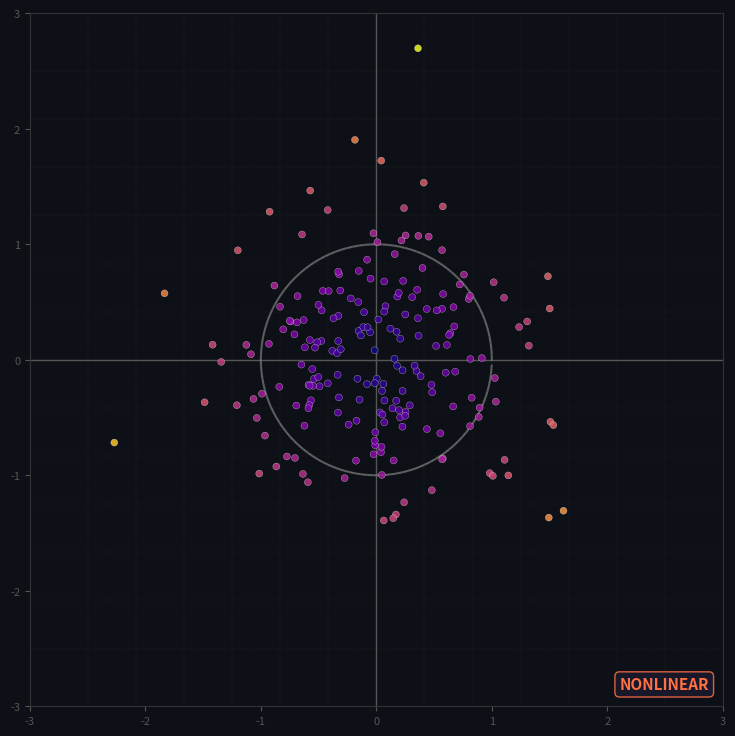

Reproduce this figure in Python. (Note: this script raises an exception after producing the figure.)
"""
2D Nonlinear Transforms Animation
===================================
展示二维空间中多种经典非线性变换，每种变换都作用在同一组正态分布点和网格上，
坐标系（坐标轴范围）始终固定不变。

与线性变换的关键区别：
  - 线性变换：直线映射为直线，网格保持平行
  - 非线性变换：直线可能弯曲、网格会扭曲变形

包含的非线性变换：
  1.  ReLU (Rectified Linear Unit)
  2.  Sigmoid (Logistic)
  3.  Tanh (Hyperbolic Tangent)
  4.  Swirl / Vortex (Radial-dependent rotation)
  5.  Radial Squeeze (Squash radius nonlinearly)
  6.  Polar Warp (Cartesian -> Polar mapping)
  7.  Sinusoidal Ripple
  8.  Softplus
  9.  Exponential Mapping
  10. Fisheye / Barrel Distortion
  11. Fold (absolute value)
  12. Quadratic (element-wise square with sign)
"""

import numpy as np
import matplotlib.pyplot as plt
from matplotlib.animation import FuncAnimation
import matplotlib
matplotlib.use('Agg')

# ============================================================
# Generate data — 2D standard normal distribution (same as linear version)
# ============================================================
np.random.seed(42)
n_points = 200

gauss_points = np.random.randn(n_points, 2) * 0.7

distances = np.sqrt(gauss_points[:, 0]**2 + gauss_points[:, 1]**2)
dist_norm = (distances - distances.min()) / (distances.max() - distances.min() + 1e-8)

# Unit circle reference
n_circle = 120
angles = np.linspace(0, 2 * np.pi, n_circle, endpoint=False)
circle_points = np.column_stack([np.cos(angles), np.sin(angles)])

# ============================================================
# Grid lines
# ============================================================
grid_n = 13
grid_range = np.linspace(-2.5, 2.5, grid_n)
grid_res = 80  # higher res for smooth nonlinear curves

h_lines = []
for y_val in grid_range:
    line = np.column_stack([np.linspace(-2.5, 2.5, grid_res), np.full(grid_res, y_val)])
    h_lines.append(line)

v_lines = []
for x_val in grid_range:
    line = np.column_stack([np.full(grid_res, x_val), np.linspace(-2.5, 2.5, grid_res)])
    v_lines.append(line)

all_grid_lines = h_lines + v_lines

# ============================================================
# Define all nonlinear transforms as functions: f(points, t)
# where t in [0,1] interpolates from identity to full transform
# ============================================================

def relu_transform(pts, t):
    """ReLU: max(0, x) — folds negative to zero"""
    return pts * (1 - t) + np.maximum(pts, 0) * t

def sigmoid_transform(pts, t):
    """Sigmoid: 1/(1+exp(-x)) — squashes to (0,1)"""
    target = 1.0 / (1.0 + np.exp(-pts * 3))  # scale input for visibility
    # Map sigmoid output from (0,1) to (-1, 1) range for better visualization
    target = (target - 0.5) * 4  # center and scale
    return pts * (1 - t) + target * t

def tanh_transform(pts, t):
    """Tanh: squashes to (-1,1) — saturates at edges"""
    target = np.tanh(pts * 1.5) * 1.5
    return pts * (1 - t) + target * t

def swirl_transform(pts, t):
    """Swirl/Vortex: rotation angle depends on distance from origin"""
    r = np.sqrt(pts[:, 0]**2 + pts[:, 1]**2)
    theta_offset = t * 2.0 * np.exp(-r * 0.5)  # stronger twist near center
    cos_t = np.cos(theta_offset)
    sin_t = np.sin(theta_offset)
    new_x = pts[:, 0] * cos_t - pts[:, 1] * sin_t
    new_y = pts[:, 0] * sin_t + pts[:, 1] * cos_t
    return np.column_stack([new_x, new_y])

def radial_squeeze(pts, t):
    """Radial Squeeze: compress radius via sqrt, directions preserved"""
    r = np.sqrt(pts[:, 0]**2 + pts[:, 1]**2 + 1e-10)
    target_r = np.sqrt(r)  # sqrt compresses large, expands small
    scale = (1 - t) * 1.0 + t * (target_r / r)
    return pts * scale[:, np.newaxis]

def polar_warp(pts, t):
    """Polar Warp: maps (x,y) -> (r, theta) as new coordinates"""
    r = np.sqrt(pts[:, 0]**2 + pts[:, 1]**2 + 1e-10)
    theta = np.arctan2(pts[:, 1], pts[:, 0])
    # Scale for visibility: r stays, theta mapped to useful range
    target = np.column_stack([r, theta])
    return pts * (1 - t) + target * t

def sine_ripple(pts, t):
    """Sinusoidal Ripple: add sine wave displacement"""
    dx = t * 0.4 * np.sin(pts[:, 1] * np.pi * 1.5)
    dy = t * 0.4 * np.sin(pts[:, 0] * np.pi * 1.5)
    return pts + np.column_stack([dx, dy])

def softplus_transform(pts, t):
    """Softplus: log(1 + exp(x)) — smooth approximation of ReLU"""
    target = np.log1p(np.exp(pts * 2)) / 2  # scale for visibility
    return pts * (1 - t) + target * t

def exp_mapping(pts, t):
    """Exponential: exponential growth — dramatic nonlinearity"""
    # Use moderate scaling to keep things visible
    target_x = np.sign(pts[:, 0]) * (np.exp(np.abs(pts[:, 0]) * 0.8) - 1)
    target_y = np.sign(pts[:, 1]) * (np.exp(np.abs(pts[:, 1]) * 0.8) - 1)
    target = np.column_stack([target_x, target_y])
    return pts * (1 - t) + target * t

def fisheye_distortion(pts, t):
    """Fisheye / Barrel distortion: inflate center, compress edges"""
    r = np.sqrt(pts[:, 0]**2 + pts[:, 1]**2 + 1e-10)
    # Barrel: r -> r * (1 + k*r^2)
    k = t * 0.3
    scale = 1.0 + k * r**2
    return pts * scale[:, np.newaxis]

def fold_transform(pts, t):
    """Fold: |x| — folds left half onto right half"""
    target = np.abs(pts)
    return pts * (1 - t) + target * t

def quadratic_transform(pts, t):
    """Quadratic: sign(x)*x^2 — amplifies large values, shrinks small"""
    target = np.sign(pts) * pts**2
    return pts * (1 - t) + target * t


# ============================================================
# Transform definitions
# ============================================================
transforms = [
    {
        "name": "[1/12] ReLU: max(0, x)",
        "func": relu_transform,
        "formula": "f(x,y) = (max(0,x), max(0,y))",
        "desc": "Fold negative region to zero (NN activation)",
        "color": "#FF7043",
    },
    {
        "name": "[2/12] Sigmoid",
        "func": sigmoid_transform,
        "formula": "f(v) = 4*(sigmoid(3v) - 0.5)",
        "desc": "Squash to bounded range, saturate at edges",
        "color": "#AB47BC",
    },
    {
        "name": "[3/12] Tanh",
        "func": tanh_transform,
        "formula": "f(v) = 1.5 * tanh(1.5v)",
        "desc": "Smooth squashing, zero-centered",
        "color": "#5C6BC0",
    },
    {
        "name": "[4/12] Swirl / Vortex",
        "func": swirl_transform,
        "formula": "angle(r) = 2 * exp(-0.5r)",
        "desc": "Rotation depends on distance: twist near center",
        "color": "#26C6DA",
    },
    {
        "name": "[5/12] Radial Squeeze (sqrt)",
        "func": radial_squeeze,
        "formula": "r' = sqrt(r), direction unchanged",
        "desc": "Compress large radius, expand small radius",
        "color": "#66BB6A",
    },
    {
        "name": "[6/12] Polar Warp",
        "func": polar_warp,
        "formula": "f(x,y) = (r, theta)",
        "desc": "Map Cartesian to Polar coordinates",
        "color": "#FFA726",
    },
    {
        "name": "[7/12] Sinusoidal Ripple",
        "func": sine_ripple,
        "formula": "dx=0.4*sin(1.5*pi*y), dy=0.4*sin(1.5*pi*x)",
        "desc": "Wave-like distortion, grid becomes wavy",
        "color": "#EC407A",
    },
    {
        "name": "[8/12] Softplus (smooth ReLU)",
        "func": softplus_transform,
        "formula": "f(v) = log(1+exp(2v)) / 2",
        "desc": "Smooth version of ReLU, no hard fold",
        "color": "#8D6E63",
    },
    {
        "name": "[9/12] Exponential Mapping",
        "func": exp_mapping,
        "formula": "f(v) = sign(v)*(exp(0.8|v|)-1)",
        "desc": "Dramatic expansion at edges, compress center",
        "color": "#EF5350",
    },
    {
        "name": "[10/12] Fisheye / Barrel",
        "func": fisheye_distortion,
        "formula": "r' = r * (1 + 0.3*r^2)",
        "desc": "Inflate center outward, barrel distortion",
        "color": "#42A5F5",
    },
    {
        "name": "[11/12] Fold |x|",
        "func": fold_transform,
        "formula": "f(x,y) = (|x|, |y|)",
        "desc": "Fold all quadrants into first quadrant",
        "color": "#FFCA28",
    },
    {
        "name": "[12/12] Quadratic",
        "func": quadratic_transform,
        "formula": "f(v) = sign(v) * v^2",
        "desc": "Amplify large, shrink small (power law)",
        "color": "#26A69A",
    },
]

n_transforms = len(transforms)

# ============================================================
# Animation parameters
# ============================================================
frames_per_transition = 40
pause_at_identity = 20
pause_at_target = 30
frames_per_transform = pause_at_identity + frames_per_transition + pause_at_target
total_frames = frames_per_transform * n_transforms

FIXED_LIM = 3.0

# ============================================================
# Create Figure
# ============================================================
fig, ax = plt.subplots(1, 1, figsize=(9, 9), facecolor='#0d1117')
ax.set_facecolor('#0d1117')
ax.set_xlim(-FIXED_LIM, FIXED_LIM)
ax.set_ylim(-FIXED_LIM, FIXED_LIM)
ax.set_aspect('equal')

# ---- Fixed reference grid (static, gray dotted) ----
for y_val in grid_range:
    ax.plot([-FIXED_LIM, FIXED_LIM], [y_val, y_val],
            color='#333333', linewidth=0.3, linestyle=':', zorder=0)
for x_val in grid_range:
    ax.plot([x_val, x_val], [-FIXED_LIM, FIXED_LIM],
            color='#333333', linewidth=0.3, linestyle=':', zorder=0)

ax.axhline(y=0, color='#555555', linewidth=1.0, zorder=1)
ax.axvline(x=0, color='#555555', linewidth=1.0, zorder=1)

# ---- Fixed unit circle reference (gray dashed) ----
theta_ref = np.linspace(0, 2 * np.pi, 200)
ax.plot(np.cos(theta_ref), np.sin(theta_ref),
        color='#444444', linewidth=0.8, linestyle='--', zorder=1, alpha=0.5)

# ---- Moving grid lines ----
moving_grid_objs = []
for _ in all_grid_lines:
    line_obj, = ax.plot([], [], color='#FF7043', alpha=0.18, linewidth=0.6, zorder=2)
    moving_grid_objs.append(line_obj)

# ---- Transformed circle outline ----
circle_line, = ax.plot(circle_points[:, 0], circle_points[:, 1],
                       color='#888888', linewidth=1.5, alpha=0.6, zorder=3)

# ---- Gaussian point cloud ----
cmap = plt.cm.plasma
gauss_scatter = ax.scatter(gauss_points[:, 0], gauss_points[:, 1],
                           c=dist_norm, cmap=cmap, s=25, alpha=0.85,
                           edgecolors='white', linewidths=0.2, zorder=5)

# ---- Title and info text ----
title_text = ax.set_title("", fontsize=15, color='white', pad=18, fontweight='bold')

formula_text = ax.text(0.98, 0.98, "", transform=ax.transAxes,
                       fontsize=11, color='#ffd700',
                       fontfamily='monospace', verticalalignment='top',
                       horizontalalignment='right',
                       bbox=dict(boxstyle='round,pad=0.4', facecolor='#1a1a2e',
                                 edgecolor='#ffd700', alpha=0.85),
                       zorder=10)

desc_text = ax.text(0.02, 0.02, "", transform=ax.transAxes,
                    fontsize=11, color='#aaaaaa',
                    verticalalignment='bottom',
                    bbox=dict(boxstyle='round,pad=0.3', facecolor='#1a1a2e',
                              edgecolor='#555', alpha=0.85),
                    zorder=10)

# "NONLINEAR" badge (always shown, contrasts with linear version)
type_label = ax.text(0.98, 0.02, "NONLINEAR", transform=ax.transAxes,
                     fontsize=11, fontweight='bold', color='#FF7043',
                     verticalalignment='bottom', horizontalalignment='right',
                     bbox=dict(boxstyle='round,pad=0.3', facecolor='#1a1a2e',
                               edgecolor='#FF7043', alpha=0.85),
                     zorder=10)

progress_text = ax.text(0.5, 0.98, "", transform=ax.transAxes,
                        fontsize=10, color='#888',
                        horizontalalignment='center',
                        verticalalignment='top',
                        zorder=10)

ax.tick_params(colors='#555555', labelsize=8)
for spine in ax.spines.values():
    spine.set_color('#333333')


# ============================================================
# Animation update
# ============================================================
def smoothstep(t):
    t = np.clip(t, 0, 1)
    return t * t * (3 - 2 * t)


def update(frame):
    transform_idx = frame // frames_per_transform
    frame_in_block = frame % frames_per_transform

    if transform_idx >= n_transforms:
        transform_idx = n_transforms - 1
        frame_in_block = frames_per_transform - 1

    tr = transforms[transform_idx]
    func = tr["func"]

    # Interpolation parameter
    if frame_in_block < pause_at_identity:
        t = 0.0
    elif frame_in_block < pause_at_identity + frames_per_transition:
        raw_t = (frame_in_block - pause_at_identity) / frames_per_transition
        t = smoothstep(raw_t)
    else:
        t = 1.0

    # ---- Update gaussian points ----
    transformed_gauss = func(gauss_points, t)
    gauss_scatter.set_offsets(transformed_gauss)

    # ---- Update circle outline ----
    transformed_circle = func(circle_points, t)
    cx = np.append(transformed_circle[:, 0], transformed_circle[0, 0])
    cy = np.append(transformed_circle[:, 1], transformed_circle[0, 1])
    circle_line.set_data(cx, cy)
    circle_line.set_color(tr["color"])
    circle_line.set_alpha(0.7)

    # ---- Update moving grid ----
    for i, line_obj in enumerate(moving_grid_objs):
        transformed_line = func(all_grid_lines[i], t)
        line_obj.set_data(transformed_line[:, 0], transformed_line[:, 1])
        line_obj.set_color(tr["color"])
        line_obj.set_alpha(0.15)

    # ---- Update text ----
    title_text.set_text(tr["name"])
    title_text.set_color(tr["color"])

    formula_text.set_text(tr["formula"])

    desc_text.set_text(tr["desc"])
    desc_text.set_color(tr["color"])

    type_label.set_color(tr["color"])
    type_label.get_bbox_patch().set_edgecolor(tr["color"])

    # Progress
    dots = ""
    for i in range(n_transforms):
        if i < transform_idx:
            dots += "● "
        elif i == transform_idx:
            dots += "◉ "
        else:
            dots += "○ "
    progress_text.set_text(f"[ {transform_idx+1}/{n_transforms} ] {dots}")

    # Fixed axes
    ax.set_xlim(-FIXED_LIM, FIXED_LIM)
    ax.set_ylim(-FIXED_LIM, FIXED_LIM)
    ax.set_aspect('equal')

    return [gauss_scatter, circle_line, title_text, formula_text, desc_text,
            type_label, progress_text] + moving_grid_objs


# ============================================================
# Generate animation
# ============================================================
print(f"{n_transforms} nonlinear transforms, total frames: {total_frames}")
print("Generating animation (this may take a minute or two)...")

anim = FuncAnimation(fig, update, frames=total_frames, interval=50, blit=False)

output_path = "/data/workspace/transformer/nonlinear_transforms_animation.gif"
anim.save(output_path, writer='pillow', fps=20, dpi=100)
print(f"Animation saved: {output_path}")
plt.close(fig)


# ============================================================
# Static keyframes (one subplot per transform)
# ============================================================
cols = 4
rows = (n_transforms + cols - 1) // cols
fig2, axes = plt.subplots(rows, cols, figsize=(cols * 5, rows * 5), facecolor='#0d1117')
axes = axes.flatten()

for idx in range(len(axes)):
    ax2 = axes[idx]
    ax2.set_facecolor('#0d1117')
    ax2.set_xlim(-FIXED_LIM, FIXED_LIM)
    ax2.set_ylim(-FIXED_LIM, FIXED_LIM)
    ax2.set_aspect('equal')
    ax2.tick_params(colors='#444444', labelsize=6)
    for spine in ax2.spines.values():
        spine.set_color('#333333')

    if idx >= n_transforms:
        ax2.set_visible(False)
        continue

    tr = transforms[idx]
    func = tr["func"]

    # Fixed reference grid
    for y_val in grid_range:
        ax2.plot([-FIXED_LIM, FIXED_LIM], [y_val, y_val],
                 color='#333333', linewidth=0.3, linestyle=':', zorder=0)
    for x_val in grid_range:
        ax2.plot([x_val, x_val], [-FIXED_LIM, FIXED_LIM],
                 color='#333333', linewidth=0.3, linestyle=':', zorder=0)
    ax2.axhline(y=0, color='#555555', linewidth=0.8, zorder=1)
    ax2.axvline(x=0, color='#555555', linewidth=0.8, zorder=1)

    # Fixed unit circle
    ax2.plot(np.cos(theta_ref), np.sin(theta_ref),
             color='#444444', linewidth=0.6, linestyle='--', zorder=1, alpha=0.4)

    # Transformed grid
    for line in all_grid_lines:
        tl = func(line, 1.0)
        ax2.plot(tl[:, 0], tl[:, 1], color=tr["color"], alpha=0.15, linewidth=0.5, zorder=2)

    # Original gaussian (gray ghost)
    ax2.scatter(gauss_points[:, 0], gauss_points[:, 1],
                c='#555555', s=6, alpha=0.2, zorder=3)

    # Transformed gaussian
    tg = func(gauss_points, 1.0)
    ax2.scatter(tg[:, 0], tg[:, 1],
                c=dist_norm, cmap=plt.cm.plasma, s=10, alpha=0.85,
                edgecolors='white', linewidths=0.1, zorder=5)

    # Transformed circle
    tc = func(circle_points, 1.0)
    tcx = np.append(tc[:, 0], tc[0, 0])
    tcy = np.append(tc[:, 1], tc[0, 1])
    ax2.plot(tcx, tcy, color=tr["color"], linewidth=1.2, alpha=0.7, zorder=4)

    ax2.set_title(tr["name"], fontsize=9, color=tr["color"], fontweight='bold', pad=8)
    ax2.text(0.5, -0.06, tr["formula"],
             transform=ax2.transAxes, fontsize=6, color='#ffd700',
             fontfamily='monospace', horizontalalignment='center')

fig2.suptitle("All 12 Nonlinear Transforms in 2D",
              fontsize=18, color='white', fontweight='bold', y=1.01)
plt.tight_layout()

keyframe_path = "/data/workspace/transformer/nonlinear_transforms_keyframes.png"
fig2.savefig(keyframe_path, dpi=150, bbox_inches='tight', facecolor='#0d1117')
print(f"Keyframes saved: {keyframe_path}")

plt.close('all')
print("Done!")
